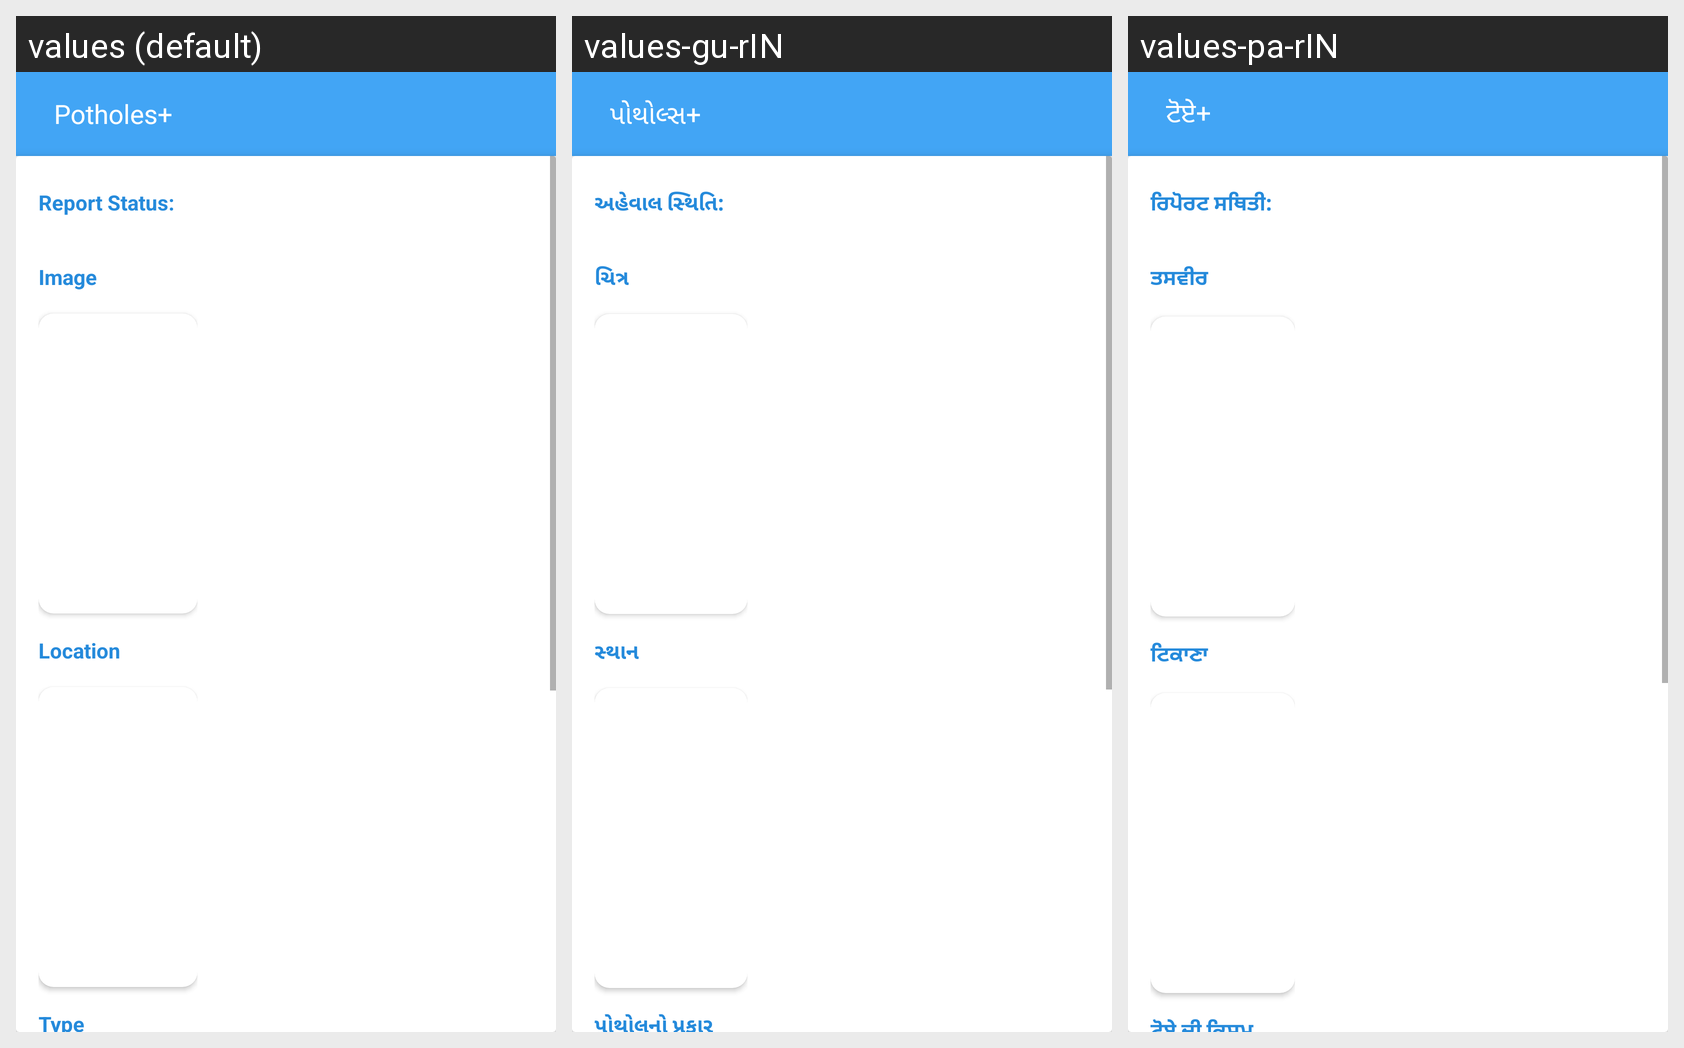

Translations of the strings shown on this Android screen, per locale in the grid:
Android screen res/layout/activity_details_pothole.xml rendered under 3 locales, left to right: values (default), values-gu-rIN, values-pa-rIN. Device: Nexus 5 (rendered at 1080×1920; each locale shown at half size, 540×960, under a caption strip naming it); theme AppTheme.
Other locales in the repository, not shown: values-hi-rIN, values-mr-rIN, values-ta-rIN.
Strings drawn on this screen, with the default value and each locale's value (text and hints the layout hard-codes, and strings that could not be matched under every locale, appear in the picture but are not listed):

report_status
  values: Report Status:
  values-gu-rIN: અહેવાલ સ્થિતિ:
  values-pa-rIN: ਰਿਪੋਰਟ ਸਥਿਤੀ:

image
  values: Image
  values-gu-rIN: ચિત્ર
  values-pa-rIN: ਤਸਵੀਰ

location
  values: Location
  values-gu-rIN: સ્થાન
  values-pa-rIN: ਟਿਕਾਣਾ

app_name
  values: Potholes+
  values-gu-rIN: પોથોલ્સ+
  values-pa-rIN: ਟੋਏ+
